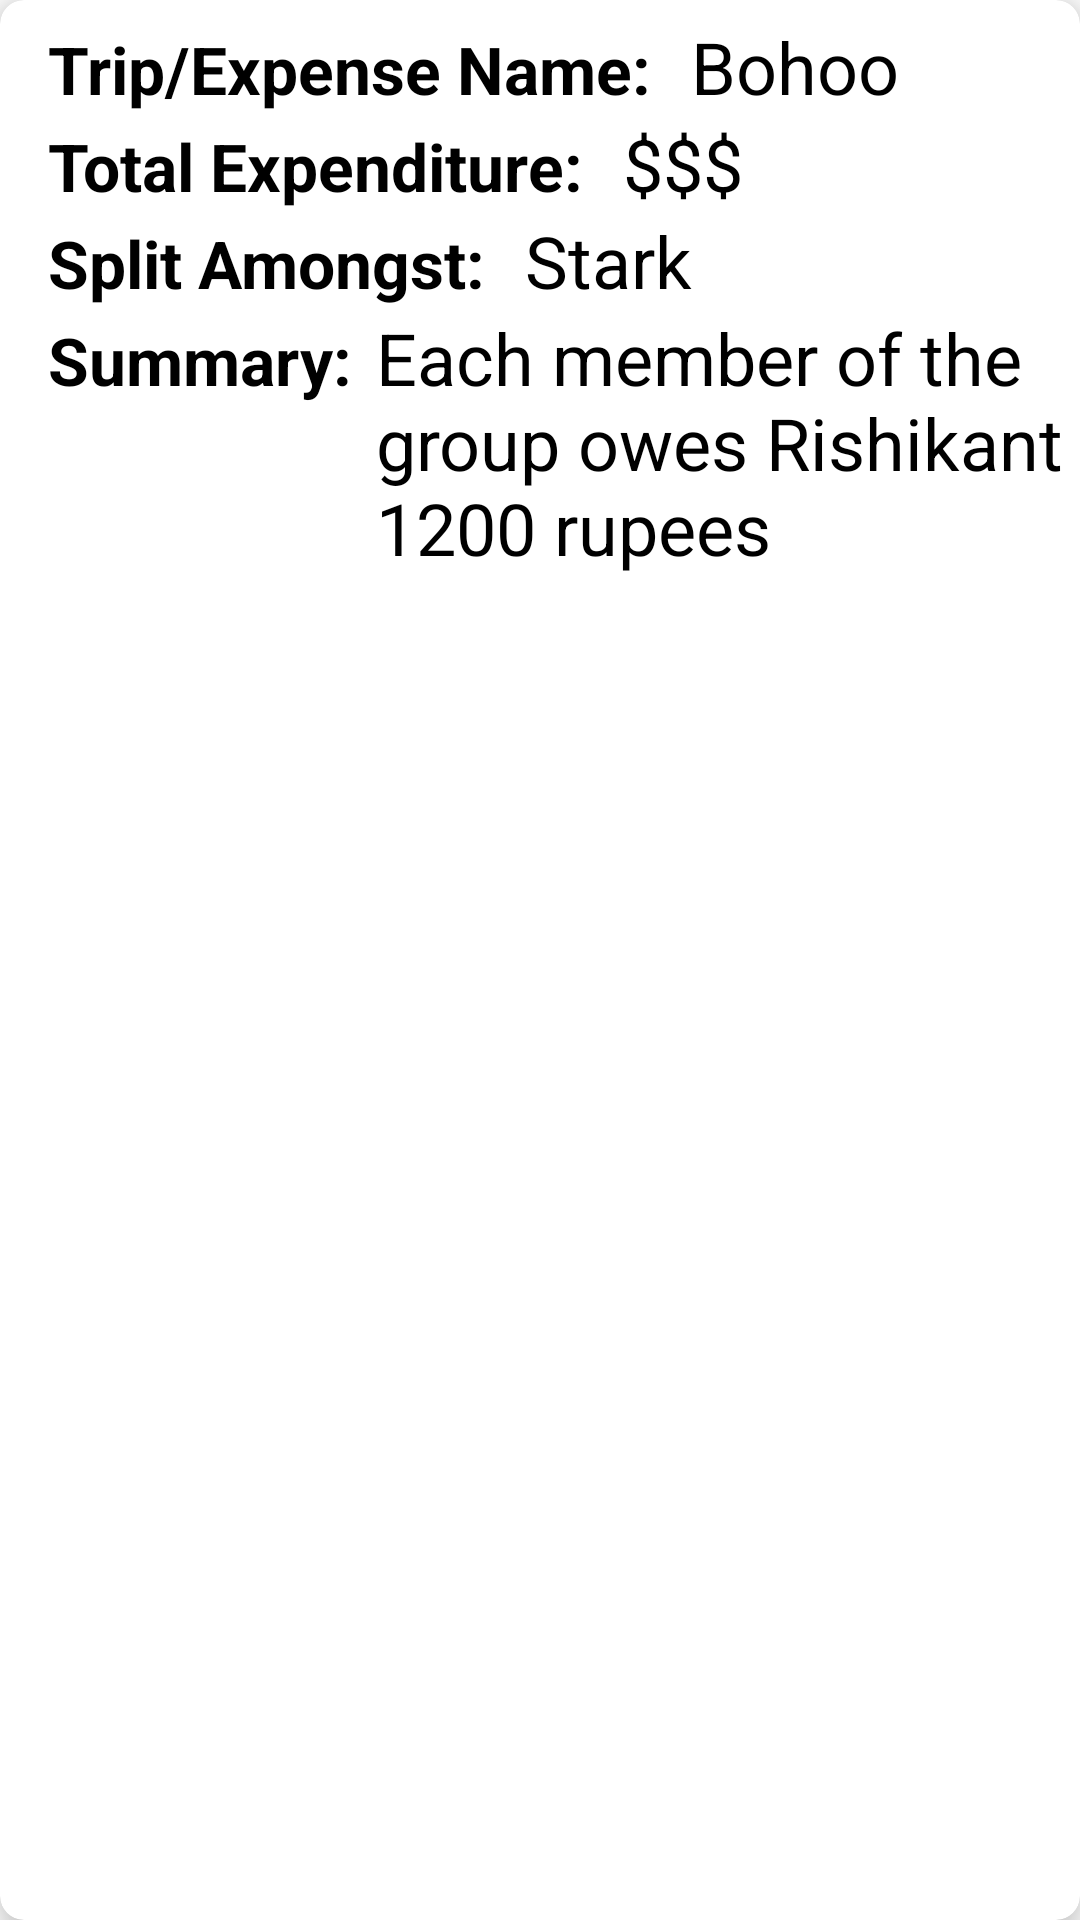

This screen was rendered from an Android layout file. Write that file and the resources it references.
<!-- AndroidManifest.xml: application theme Theme.ExpenseSharing -->
<!-- res/layout/activity_trip_item.xml -->
<?xml version="1.0" encoding="utf-8"?>
<androidx.cardview.widget.CardView xmlns:android="http://schemas.android.com/apk/res/android"
    android:layout_width="match_parent"
    android:layout_height="wrap_content"
    xmlns:app="http://schemas.android.com/apk/res-auto"
    app:cardElevation="8dp"
    app:cardCornerRadius="8dp"
    android:layout_margin="16dp">

    <LinearLayout
        android:layout_width="390dp"
        android:layout_height="232dp"
        android:layout_marginVertical="6dp"
        android:layout_marginStart="16dp"
        android:orientation="vertical">

        <LinearLayout
            android:layout_width="wrap_content"
            android:layout_height="wrap_content"
            android:layout_gravity="center_vertical"
            android:orientation="horizontal">

            <TextView
                android:layout_width="wrap_content"
                android:layout_height="wrap_content"
                android:text="Trip/Expense Name: "
                android:textColor="@color/black"
                android:textSize="22sp"
                android:textStyle="bold" />

            <TextView
                android:id="@+id/tvfirstName"
                android:layout_width="wrap_content"
                android:layout_height="wrap_content"
                android:layout_marginStart="8dp"
                android:text="Bohoo"
                android:textColor="@color/black"
                android:textSize="24sp" />

        </LinearLayout>

        <LinearLayout
            android:layout_width="wrap_content"
            android:layout_height="wrap_content"
            android:layout_gravity="center_vertical"
            android:orientation="horizontal">

            <TextView
                android:layout_width="wrap_content"
                android:layout_height="wrap_content"
                android:text="Total Expenditure: "
                android:textColor="@color/black"
                android:textSize="22sp"
                android:textStyle="bold" />

            <TextView
                android:id="@+id/tvmail"
                android:layout_width="wrap_content"
                android:layout_height="wrap_content"
                android:layout_marginStart="8dp"
                android:text="$$$"
                android:textColor="@color/black"
                android:textSize="24sp" />

        </LinearLayout>

        <LinearLayout
            android:layout_width="wrap_content"
            android:layout_height="wrap_content"
            android:layout_gravity="center_vertical"
            android:orientation="horizontal">

            <TextView
                android:layout_width="wrap_content"
                android:layout_height="wrap_content"
                android:text="Split Amongst: "
                android:textColor="@color/black"
                android:textSize="22sp"
                android:textStyle="bold" />

            <TextView
                android:id="@+id/tvlastName"
                android:layout_width="wrap_content"
                android:layout_height="wrap_content"
                android:layout_marginStart="8dp"
                android:text="Stark"
                android:textColor="@color/black"
                android:textSize="24sp" />


        </LinearLayout>

        <LinearLayout
            android:layout_width="wrap_content"
            android:layout_height="156dp"
            android:layout_gravity="center_vertical"
            android:orientation="horizontal">

            <TextView
                android:layout_width="wrap_content"
                android:layout_height="wrap_content"
                android:text="Summary:"
                android:textColor="@color/black"
                android:textSize="22sp"
                android:textStyle="bold" />

            <TextView
                android:id="@+id/tvpayer"
                android:layout_width="245dp"
                android:layout_height="123dp"
                android:layout_marginStart="8dp"
                android:text="Each member of the group owes Rishikant 1200 rupees"
                android:textColor="@color/black"
                android:textSize="24sp" />


        </LinearLayout>


    </LinearLayout>

</androidx.cardview.widget.CardView>
<!-- resources referenced by this layout -->
<resources>
  <style name="Theme.ExpenseSharing" parent="Theme.MaterialComponents.DayNight.NoActionBar">
          
          <item name="colorPrimary">@color/purple_500</item>
          <item name="colorPrimaryVariant">@color/purple_700</item>
          <item name="colorOnPrimary">@color/white</item>
          
          <item name="colorSecondary">@color/teal_200</item>
          <item name="colorSecondaryVariant">@color/teal_700</item>
          <item name="colorOnSecondary">@color/black</item>
          
          <item name="android:statusBarColor">?attr/colorPrimaryVariant</item>
          
      </style>
  <!-- not gathered from this repository: default colours our renderer supplied (Android Studio template values) -->
  <color name="purple_500">#FF6200EE</color>
  <color name="purple_700">#FF3700B3</color>
  <color name="teal_200">#FF03DAC5</color>
  <color name="teal_700">#FF018786</color>
  <color name="black">#FF000000</color>
  <color name="white">#FFFFFFFF</color>
</resources>
